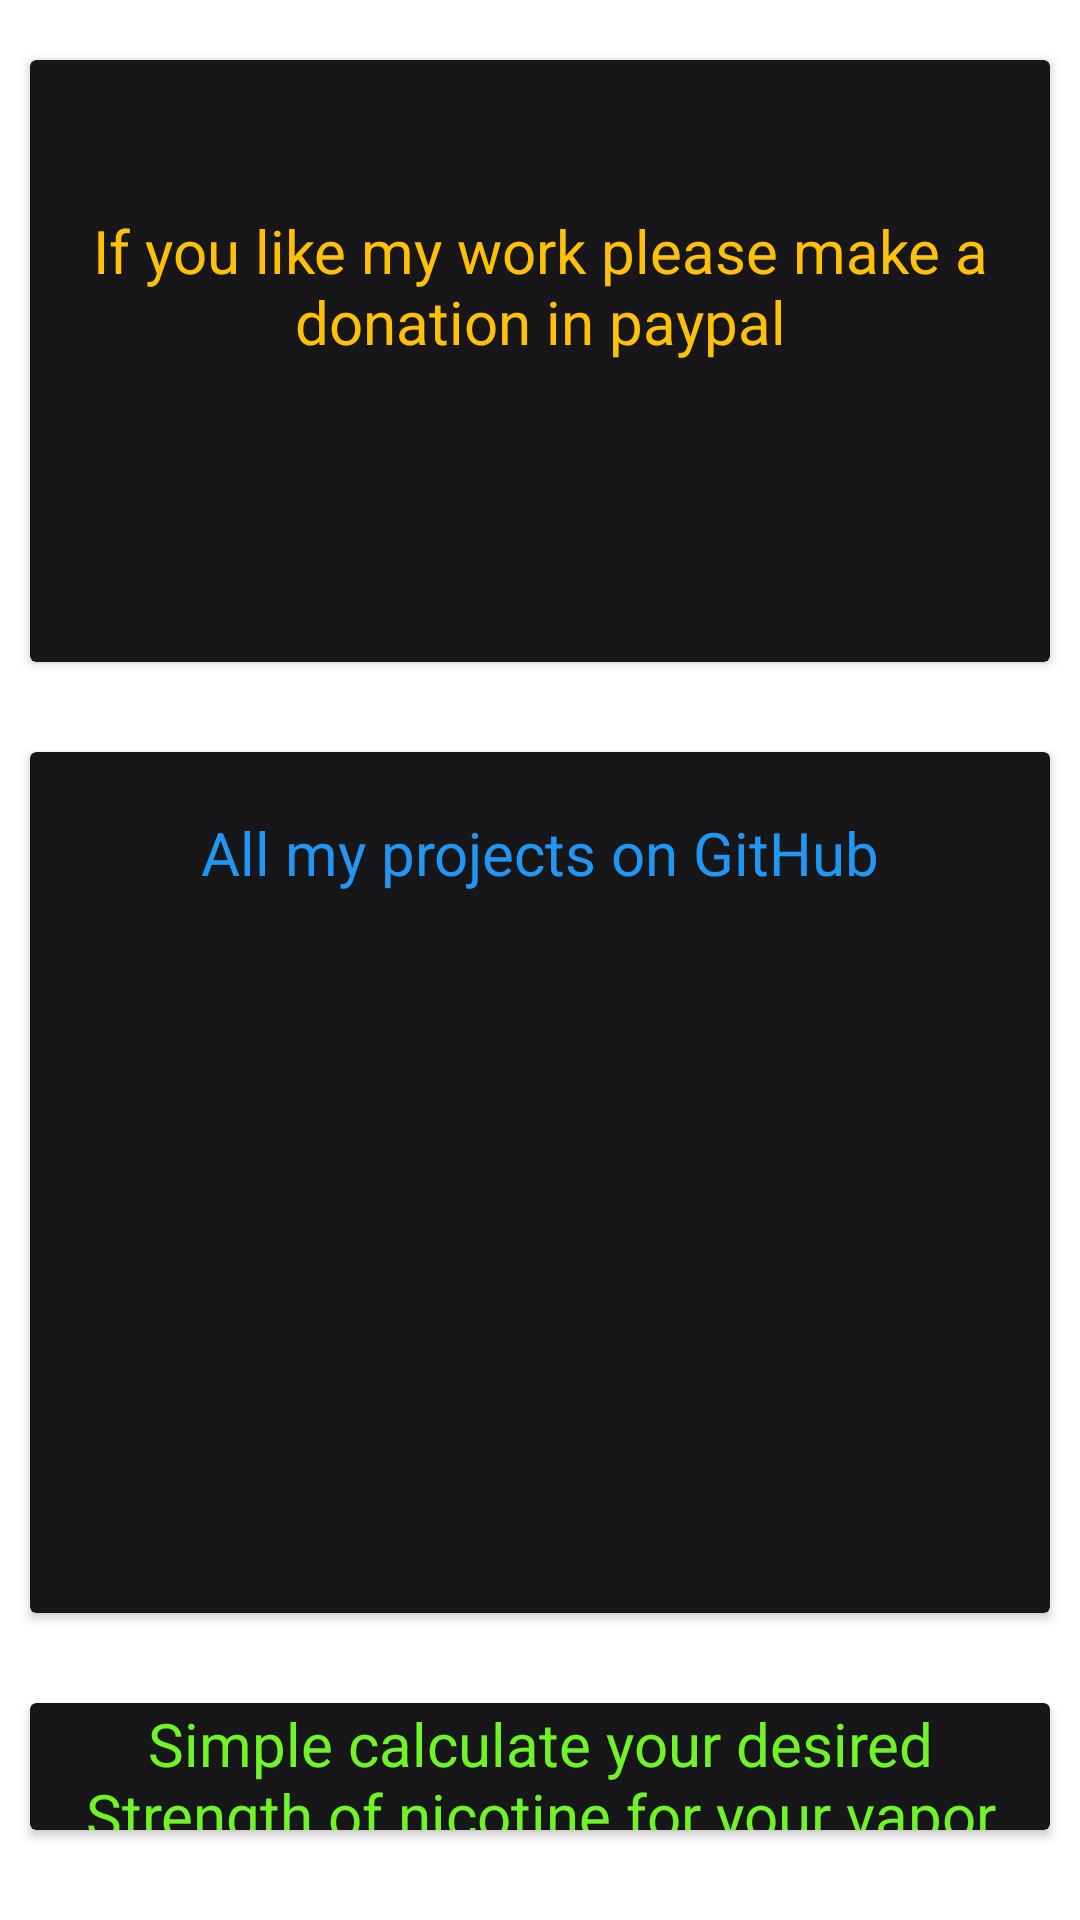

This screen was rendered from an Android layout file. Write that file and the resources it references.
<!-- AndroidManifest.xml: application theme Theme.NicotineCalculator -->
<!-- res/layout/fragment_about.xml -->
<?xml version="1.0" encoding="utf-8"?>
<androidx.constraintlayout.widget.ConstraintLayout xmlns:android="http://schemas.android.com/apk/res/android"
    xmlns:app="http://schemas.android.com/apk/res-auto"
    xmlns:tools="http://schemas.android.com/tools"
    android:layout_width="match_parent"
    android:layout_height="match_parent"
    tools:context=".ui.about.AboutFragment">

    <androidx.cardview.widget.CardView
        android:id="@+id/cardView"
        android:layout_width="match_parent"
        android:layout_height="wrap_content"
        android:layout_marginStart="10dp"
        android:layout_marginTop="20dp"
        android:layout_marginEnd="10dp"
        android:backgroundTint="@color/colorPrimary"
        app:layout_constraintEnd_toEndOf="parent"
        app:layout_constraintStart_toStartOf="parent"
        app:layout_constraintTop_toTopOf="parent">

        <LinearLayout
            android:layout_width="match_parent"
            android:orientation="vertical"
            android:layout_height="match_parent">

            <TextView
                android:id="@+id/text_donation"
                android:layout_width="match_parent"
                android:layout_height="wrap_content"
                android:layout_marginStart="8dp"
                android:layout_marginTop="50dp"
                android:layout_marginEnd="8dp"
                android:text="@string/if_you_like_my_work_please_make_a_donation_in_paypal"
                android:textAlignment="center"
                android:textColor="@color/colorYellow"
                android:textSize="20sp" />

            <ImageView
                android:id="@+id/paypal"
                android:layout_width="match_parent"
                android:layout_height="60dp"
                android:layout_marginTop="20dp"
                android:layout_marginBottom="20dp"
                android:src="@drawable/paypal" />


        </LinearLayout>

    </androidx.cardview.widget.CardView>

    <androidx.cardview.widget.CardView
        android:id="@+id/cardView2"
        android:layout_width="match_parent"
        android:layout_height="wrap_content"
        android:layout_marginStart="10dp"
        android:layout_marginTop="30dp"
        android:backgroundTint="@color/colorPrimary"
        android:layout_marginEnd="10dp"
        app:layout_constraintEnd_toEndOf="parent"
        app:layout_constraintStart_toStartOf="parent"
        app:layout_constraintTop_toBottomOf="@+id/cardView">

        <LinearLayout
            android:layout_width="match_parent"
            android:layout_height="match_parent"
            android:orientation="vertical">

            <TextView
                android:id="@+id/text_github"
                android:layout_width="match_parent"
                android:layout_height="wrap_content"
                android:layout_marginStart="8dp"
                android:layout_marginTop="20dp"
                android:layout_marginEnd="8dp"
                android:text="@string/all_my_projects_on_github"
                android:textAlignment="center"
                android:textColor="@color/colorBlue"
                android:textSize="20sp" />

            <ImageView
                android:id="@+id/github"
                android:layout_width="match_parent"
                android:layout_height="200dp"
                android:layout_marginTop="20dp"
                android:layout_marginBottom="20dp"
                android:src="@drawable/github" />

        </LinearLayout>


    </androidx.cardview.widget.CardView>

    <androidx.cardview.widget.CardView
        android:layout_width="match_parent"
        android:layout_height="0dp"
        android:layout_marginStart="10dp"
        android:layout_marginTop="30dp"
        android:layout_marginEnd="10dp"
        android:layout_marginBottom="30dp"
        android:backgroundTint="@color/colorPrimary"
        app:layout_constraintBottom_toBottomOf="parent"
        app:layout_constraintEnd_toEndOf="parent"
        app:layout_constraintStart_toStartOf="parent"
        app:layout_constraintTop_toBottomOf="@+id/cardView2">

        <TextView
            android:id="@+id/text_about"
            android:layout_width="match_parent"
            android:layout_height="wrap_content"
            android:layout_marginStart="8dp"
            android:layout_gravity="center"
            android:layout_marginEnd="8dp"
            android:text="@string/simple_calculate_your_desired_strength_of_nicotine_for_your_vapor_e_liquid"
            android:textAlignment="center"
            android:textColor="@color/colorGreen"
            android:textSize="20sp" />


    </androidx.cardview.widget.CardView>

</androidx.constraintlayout.widget.ConstraintLayout>
<!-- resources referenced by this layout -->
<resources>
  <color name="colorBlue">#2196F3</color>
  <color name="colorGreen">#70F427</color>
  <color name="colorPrimary">#171719</color>
  <color name="colorYellow">#FFC107</color>
  <string name="all_my_projects_on_github">All my projects on GitHub</string>
  <string name="if_you_like_my_work_please_make_a_donation_in_paypal">If you like my work please make a donation in paypal</string>
  <string name="simple_calculate_your_desired_strength_of_nicotine_for_your_vapor_e_liquid">Simple calculate your desired Strength of nicotine for your vapor E-liquid</string>
  <style name="Theme.NicotineCalculator" parent="Theme.MaterialComponents.DayNight.DarkActionBar">
          <item name="colorPrimary">@color/colorPrimary</item>
          <item name="colorPrimaryVariant">@color/colorPrimaryVariant</item>
          <item name="colorOnPrimary">@color/colorOnPrimary</item>
          <item name="colorSecondary">@color/colorSecondary</item>
          <item name="colorSecondaryVariant">@color/colorSecondaryVariant</item>
          <item name="colorOnSecondary">@color/colorOnSecondary</item>
          <item name="android:statusBarColor" tools:targetApi="l">?attr/colorPrimaryVariant</item>
          <item name="android:itemTextAppearance">@style/myCustomMenuTextAppearance</item>
          <item name="android:actionBarStyle">@style/Theme.NicotineCalculator.ActionBar</item>
      </style>
  <color name="colorPrimaryVariant">#191919</color>
  <color name="colorOnPrimary">#202022</color>
  <color name="colorSecondary">#1A1A1E</color>
  <color name="colorSecondaryVariant">#22222B</color>
  <color name="colorOnSecondary">#2B2B33</color>
  <style name="myCustomMenuTextAppearance" parent="@android:style/TextAppearance.Widget.IconMenu.Item">
          <item name="android:textColor">@color/colorAccent</item>
      </style>
  <style name="Theme.NicotineCalculator.ActionBar" parent="ThemeOverlay.MaterialComponents.ActionBar">
          <item name="android:background">@color/colorAccent</item>
      </style>
  <color name="colorAccent">#303231</color>
</resources>
